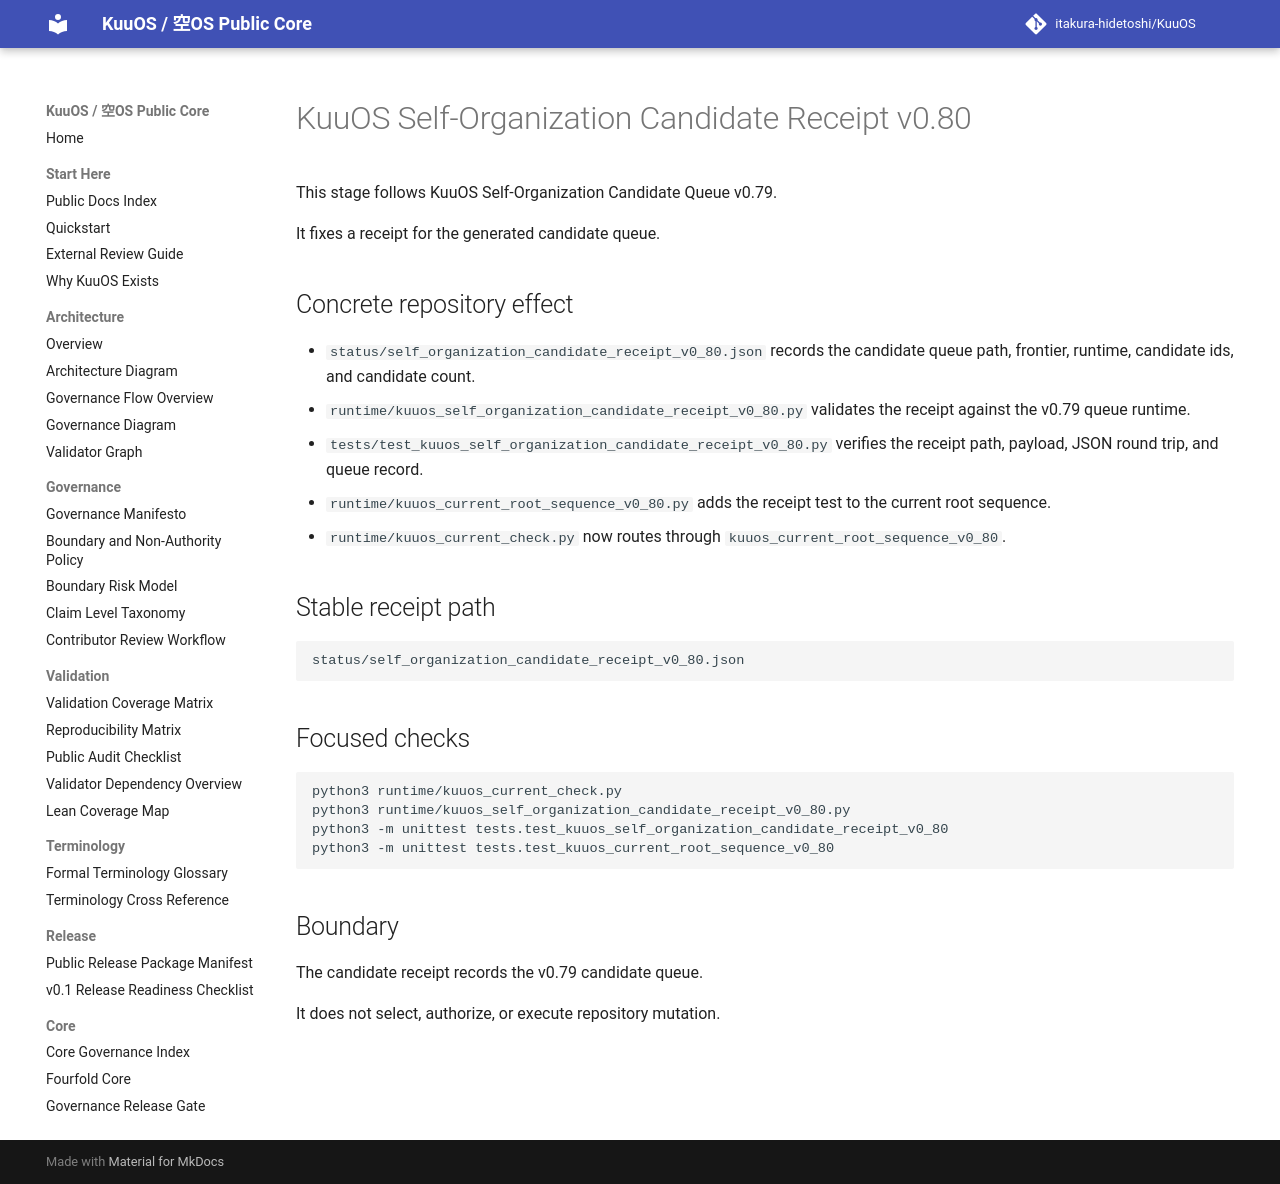

repository: itakura-hidetoshi/KuuOS · page: kuuos_self_organization_candidate_receipt_v0_80/index.html · generator: mkdocs

# KuuOS Self-Organization Candidate Receipt v0.80

This stage follows KuuOS Self-Organization Candidate Queue v0.79.

It fixes a receipt for the generated candidate queue.

## Concrete repository effect

- `status/self_organization_candidate_receipt_v0_80.json` records the candidate queue path, frontier, runtime, candidate ids, and candidate count.
- `runtime/kuuos_self_organization_candidate_receipt_v0_80.py` validates the receipt against the v0.79 queue runtime.
- `tests/test_kuuos_self_organization_candidate_receipt_v0_80.py` verifies the receipt path, payload, JSON round trip, and queue record.
- `runtime/kuuos_current_root_sequence_v0_80.py` adds the receipt test to the current root sequence.
- `runtime/kuuos_current_check.py` now routes through `kuuos_current_root_sequence_v0_80`.

## Stable receipt path

```text
status/self_organization_candidate_receipt_v0_80.json
```

## Focused checks

```bash
python3 runtime/kuuos_current_check.py
python3 runtime/kuuos_self_organization_candidate_receipt_v0_80.py
python3 -m unittest tests.test_kuuos_self_organization_candidate_receipt_v0_80
python3 -m unittest tests.test_kuuos_current_root_sequence_v0_80
```

## Boundary

The candidate receipt records the v0.79 candidate queue.

It does not select, authorize, or execute repository mutation.
